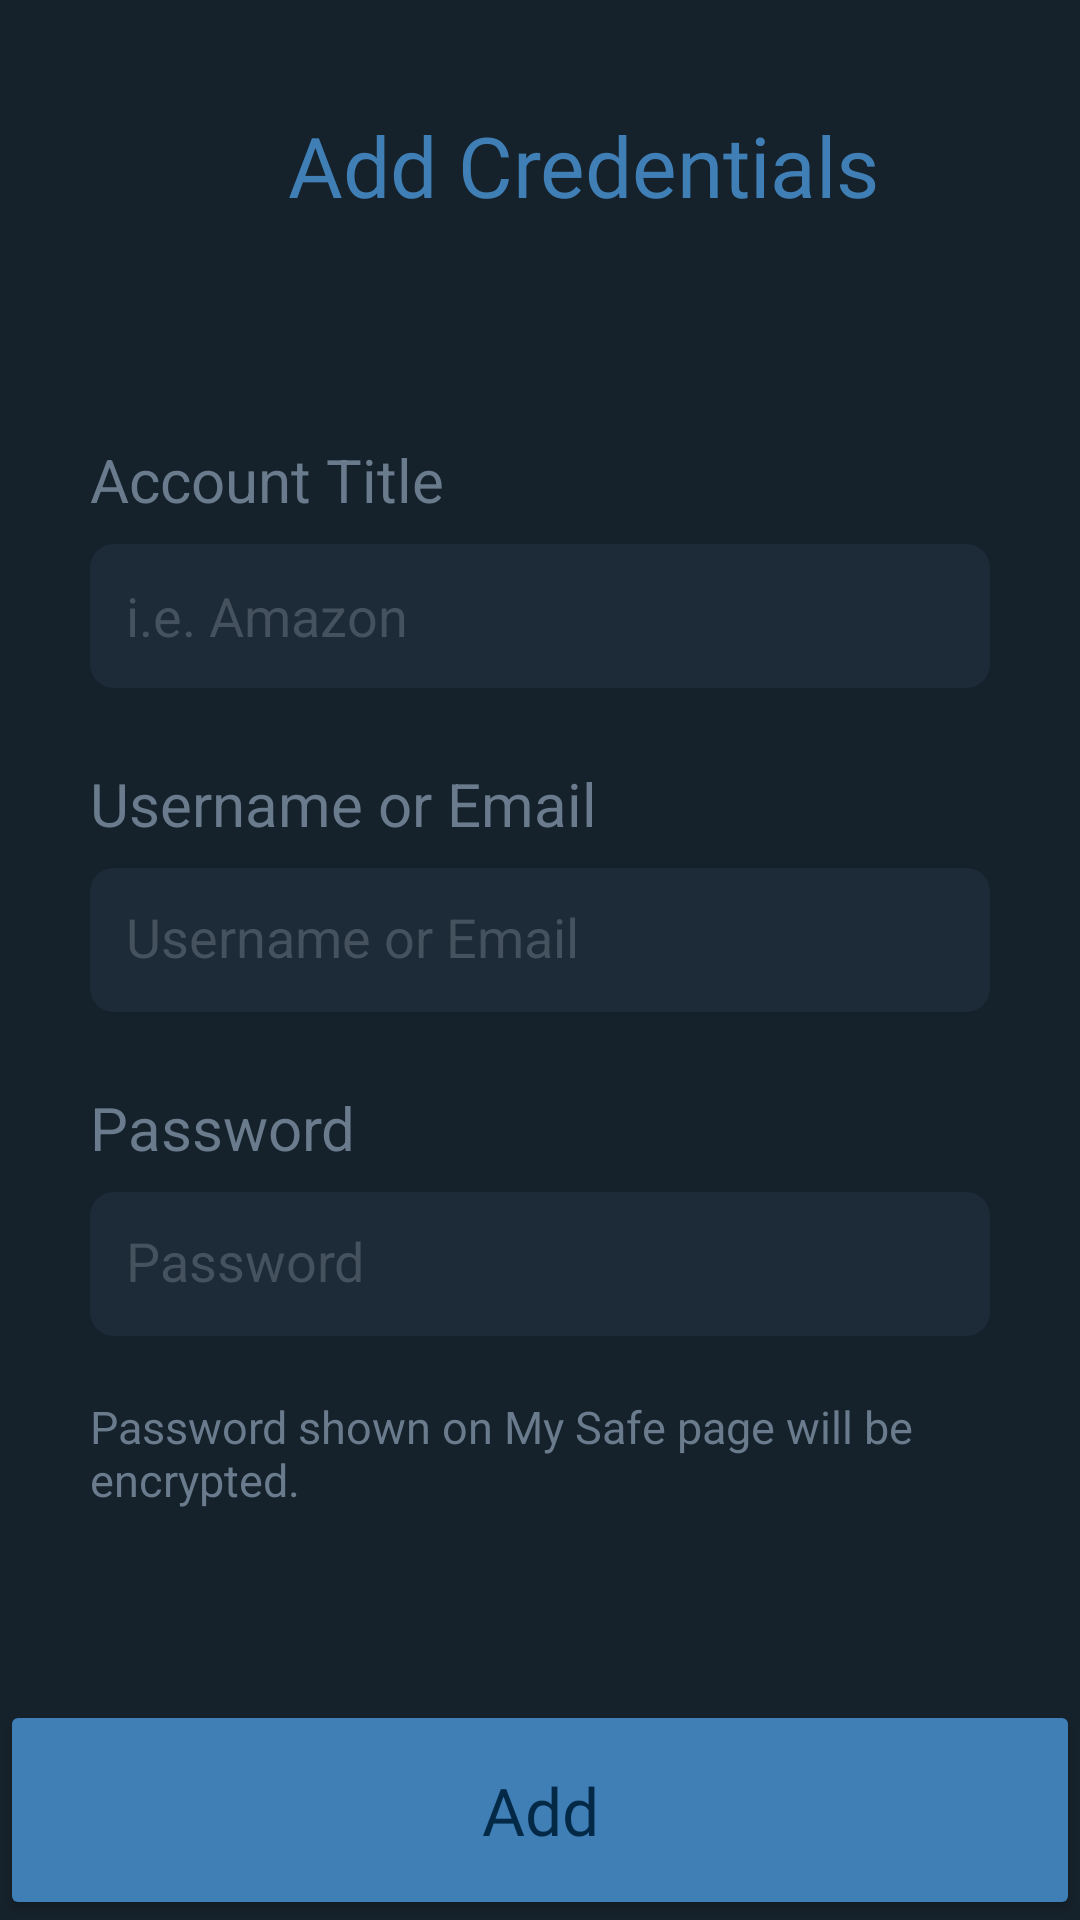

Reconstruct the res/layout file that produces this screen, plus the resources it refers to.
<!-- AndroidManifest.xml: application theme Theme.CMSC413Project -->
<!-- res/layout/activity_add_credentials.xml -->
<?xml version="1.0" encoding="utf-8"?>
<androidx.constraintlayout.widget.ConstraintLayout xmlns:android="http://schemas.android.com/apk/res/android"
    xmlns:app="http://schemas.android.com/apk/res-auto"
    xmlns:tools="http://schemas.android.com/tools"
    android:layout_width="match_parent"
    android:layout_height="match_parent"
    android:background="@color/background_blue"
    tools:context=".AddCredentialsActivity">

    <androidx.appcompat.widget.AppCompatButton
        android:id="@+id/createCredentialsButton"
        android:layout_width="0dp"
        android:layout_height="wrap_content"
        android:backgroundTint="@color/text_blue"
        android:fontFamily="@font/poppins_semibold"
        android:paddingVertical="22dp"
        android:text="Add"
        android:textAppearance="@style/TextAppearance.AppCompat.Display1"
        android:textColor="#032947"
        android:textSize="22sp"
        app:layout_constraintBottom_toBottomOf="parent"
        app:layout_constraintEnd_toEndOf="parent"
        app:layout_constraintStart_toStartOf="parent"
        tools:ignore="DuplicateSpeakableTextCheck" />

    <LinearLayout
        android:id="@+id/linearLayout"
        android:layout_width="wrap_content"
        android:layout_height="wrap_content"
        android:layout_marginStart="23dp"
        android:layout_marginTop="35dp"
        android:gravity="center_vertical"
        android:orientation="horizontal"
        app:layout_constraintStart_toStartOf="parent"
        app:layout_constraintTop_toTopOf="parent">

        <androidx.appcompat.widget.AppCompatButton
            android:id="@+id/closeAddCredentials"
            android:layout_width="40dp"
            android:layout_height="40dp"
            android:background="@drawable/ic_add_24"
            android:backgroundTint="@color/text_blue"
            android:rotation="45"
            tools:ignore="SpeakableTextPresentCheck,TouchTargetSizeCheck" />

        <TextView
            android:id="@+id/AddCredentialsText"
            android:layout_width="wrap_content"
            android:layout_height="wrap_content"
            android:layout_marginStart="33dp"
            android:fontFamily="@font/poppins_semibold"
            android:text="Add Credentials"
            android:textColor="@color/text_blue"
            android:textSize="28sp" />
    </LinearLayout>

    <LinearLayout
        android:layout_width="0dp"
        android:layout_height="wrap_content"
        android:layout_marginTop="50dp"
        android:orientation="vertical"
        app:layout_constraintBottom_toTopOf="@+id/createCredentialsButton"
        app:layout_constraintEnd_toEndOf="parent"
        app:layout_constraintHorizontal_bias="0.0"
        app:layout_constraintStart_toStartOf="parent"
        app:layout_constraintTop_toBottomOf="@+id/linearLayout"
        app:layout_constraintVertical_bias="0.25">

        <TextView
            android:id="@+id/enterAccountText"
            android:layout_width="wrap_content"
            android:layout_height="wrap_content"
            android:layout_marginStart="30dp"
            android:text="Account Title"
            android:textColor="#697B8C"
            android:textSize="20sp" />

        <EditText
            android:id="@+id/accountInput"
            android:layout_width="match_parent"
            android:layout_height="48dp"
            android:layout_marginStart="30dp"
            android:layout_marginTop="8dp"
            android:layout_marginEnd="30dp"
            android:background="@drawable/rounded_inputbox"
            android:backgroundTint="#1C2B37"
            android:ems="10"
            android:hint="i.e. Amazon"
            android:importantForAutofill="no"
            android:inputType="textVisiblePassword"
            android:paddingHorizontal="12dp"
            android:textColor="@color/white"
            android:textColorHint="#45525E"
            app:boxBackgroundMode="none" />

        <TextView
            android:id="@+id/enterUsernameEmailText"
            android:layout_width="wrap_content"
            android:layout_height="wrap_content"
            android:layout_marginStart="30dp"
            android:layout_marginTop="25dp"
            android:text="Username or Email"
            android:textColor="#697B8C"
            android:textSize="20sp" />

        <EditText
            android:id="@+id/usernameEmailInput"
            android:layout_width="match_parent"
            android:layout_height="48dp"
            android:layout_marginStart="30dp"
            android:layout_marginTop="8dp"
            android:layout_marginEnd="30dp"
            android:background="@drawable/rounded_inputbox"
            android:backgroundTint="#1C2B37"
            android:ems="10"
            android:hint="Username or Email"
            android:importantForAutofill="no"
            android:includeFontPadding="false"
            android:inputType="textVisiblePassword"
            android:paddingHorizontal="12dp"
            android:textColor="@color/white"
            android:textColorHint="#45525E"
            app:boxBackgroundMode="none"
            tools:ignore="DuplicateSpeakableTextCheck" />

        <TextView
            android:id="@+id/enterPasswordText"
            android:layout_width="wrap_content"
            android:layout_height="wrap_content"
            android:layout_marginStart="30dp"
            android:layout_marginTop="25dp"
            android:text="Password"
            android:textColor="#697B8C"
            android:textSize="20sp" />

        <EditText
            android:id="@+id/passwordInput"
            android:layout_width="match_parent"
            android:layout_height="48dp"
            android:layout_marginStart="30dp"
            android:layout_marginTop="8dp"
            android:layout_marginEnd="30dp"
            android:background="@drawable/rounded_inputbox"
            android:backgroundTint="#1C2B37"
            android:ems="10"
            android:hint="Password"
            android:importantForAutofill="no"
            android:includeFontPadding="false"
            android:inputType="textVisiblePassword"
            android:paddingHorizontal="12dp"
            android:textColor="@color/white"
            android:textColorHint="#45525E"
            app:boxBackgroundMode="none"
            tools:ignore="DuplicateSpeakableTextCheck" />

        <TextView
            android:id="@+id/InfoLabel"
            android:layout_width="wrap_content"
            android:layout_height="wrap_content"
            android:layout_gravity="center_horizontal"
            android:layout_marginStart="30dp"
            android:layout_marginTop="20dp"
            android:layout_marginEnd="30dp"
            android:text="Password shown on My Safe page will be encrypted."
            android:textColor="#697B8C"
            android:textSize="15sp" />

    </LinearLayout>

</androidx.constraintlayout.widget.ConstraintLayout>
<!-- resources referenced by this layout -->
<resources>
  <color name="background_blue">#16222B</color>
  <color name="text_blue">#3F7FB6</color>
  <color name="white">#FFFFFFFF</color>
  <!-- drawable rounded_inputbox (drawable) -->
  <?xml version="1.0" encoding="utf-8"?>
  <shape xmlns:android="http://schemas.android.com/apk/res/android"
      android:shape="rectangle">
  
      <solid android:color="#1E2F4C" />
      <corners
          android:bottomRightRadius="8dp"
          android:bottomLeftRadius="8dp"
          android:topLeftRadius="8dp"
          android:topRightRadius="8dp" />
  
  </shape>
  <style name="Theme.CMSC413Project" parent="Theme.MaterialComponents.DayNight.NoActionBar">
          
          <item name="colorPrimary">@color/purple_500</item>
          <item name="colorPrimaryVariant">#16222B</item>
          <item name="colorOnPrimary">@color/white</item>
          
          <item name="colorSecondary">@color/teal_200</item>
          <item name="colorSecondaryVariant">@color/teal_700</item>
          <item name="colorOnSecondary">@color/black</item>
          
          <item name="android:statusBarColor" tools:targetApi="l">?attr/colorPrimaryVariant</item>
          
          <item name="android:itemBackground">@color/item_dropdown</item>
      </style>
  <color name="purple_500">#FF6200EE</color>
  <color name="teal_200">#FF03DAC5</color>
  <color name="teal_700">#FF018786</color>
  <color name="black">#FF000000</color>
</resources>
